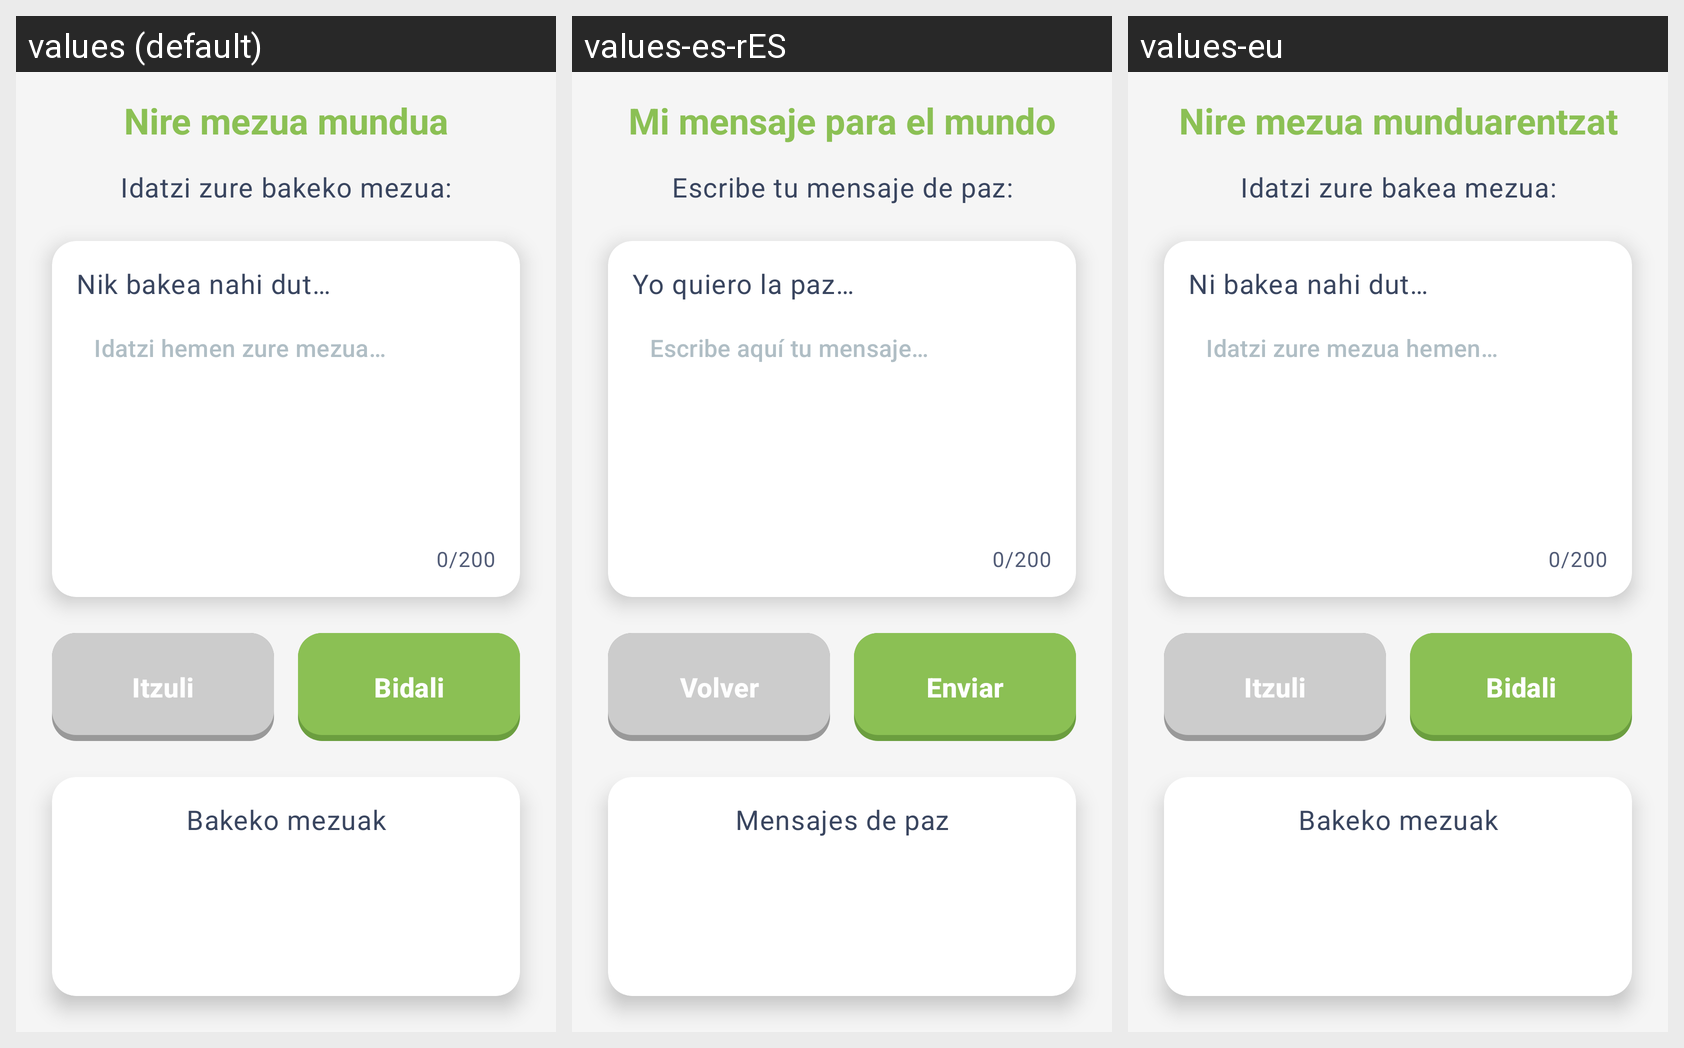

Here is an Android app screen in its default locale and in the app's own translations. Write out the translated-string differences for the strings that appear on this screen.
Android screen res/layout/picasso_my_message.xml rendered under 3 locales, left to right: values (default), values-es-rES, values-eu. Device: Nexus 5 (rendered at 1080×1920; each locale shown at half size, 540×960, under a caption strip naming it); theme Theme.GernikApp.
Strings drawn on this screen, with the default value and each locale's value (text and hints the layout hard-codes, and strings that could not be matched under every locale, appear in the picture but are not listed):

my_message_title
  values: Nire mezua mundua
  values-es-rES: Mi mensaje para el mundo
  values-eu: Nire mezua munduarentzat

my_message_instructions
  values: Idatzi zure bakeko mezua:
  values-es-rES: Escribe tu mensaje de paz:
  values-eu: Idatzi zure bakea mezua:

my_message_start
  values: Nik bakea nahi dut…
  values-es-rES: Yo quiero la paz…
  values-eu: Ni bakea nahi dut…

my_message_hint
  values: Idatzi hemen zure mezua…
  values-es-rES: Escribe aquí tu mensaje…
  values-eu: Idatzi zure mezua hemen…

my_message_char_count
  values: 0/200
  values-es-rES: 0/200
  values-eu: 0/200

itzuli
  values: Itzuli
  values-es-rES: Volver
  values-eu: Itzuli  [not translated; the default value is used]

my_message_send
  values: Bidali
  values-es-rES: Enviar
  values-eu: Bidali

my_message_messages_title
  values: Bakeko mezuak
  values-es-rES: Mensajes de paz
  values-eu: Bakeko mezuak
